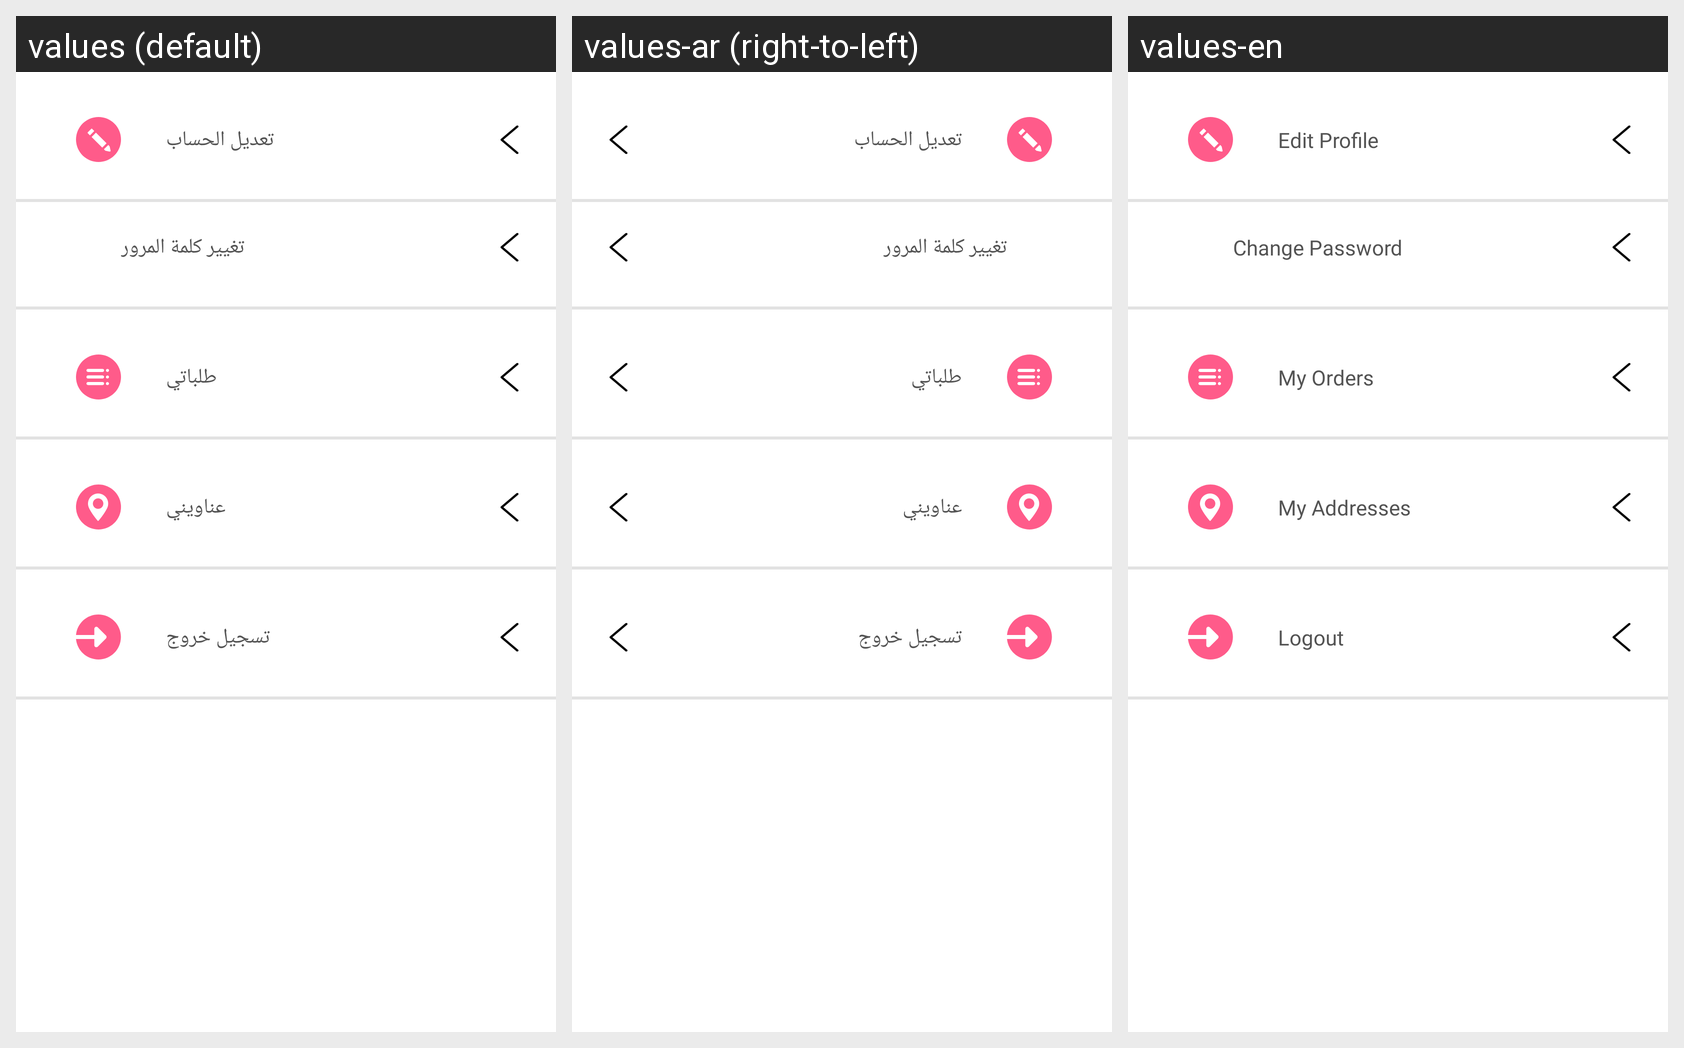

Translations of the strings shown on this Android screen, per locale in the grid:
Android screen res/layout/fragment_my_account.xml rendered under 3 locales, left to right: values (default), values-ar (right-to-left), values-en. Device: Nexus 5 (rendered at 1080×1920; each locale shown at half size, 540×960, under a caption strip naming it); theme MainAppTheme.
Strings drawn on this screen, with the default value and each locale's value (text and hints the layout hard-codes, and strings that could not be matched under every locale, appear in the picture but are not listed):

edit_profile
  values: تعديل الحساب
  values-ar: تعديل الحساب
  values-en: Edit Profile

my_orders
  values: طلباتي
  values-ar: طلباتي
  values-en: My Orders

logout
  values: تسجيل خروج
  values-ar: تسجيل خروج
  values-en: Logout

my_addresses
  values: عناويني
  values-ar: عناويني
  values-en: My Addresses

change_password
  values: تغيير كلمة المرور
  values-ar: تغيير كلمة المرور
  values-en: Change Password
